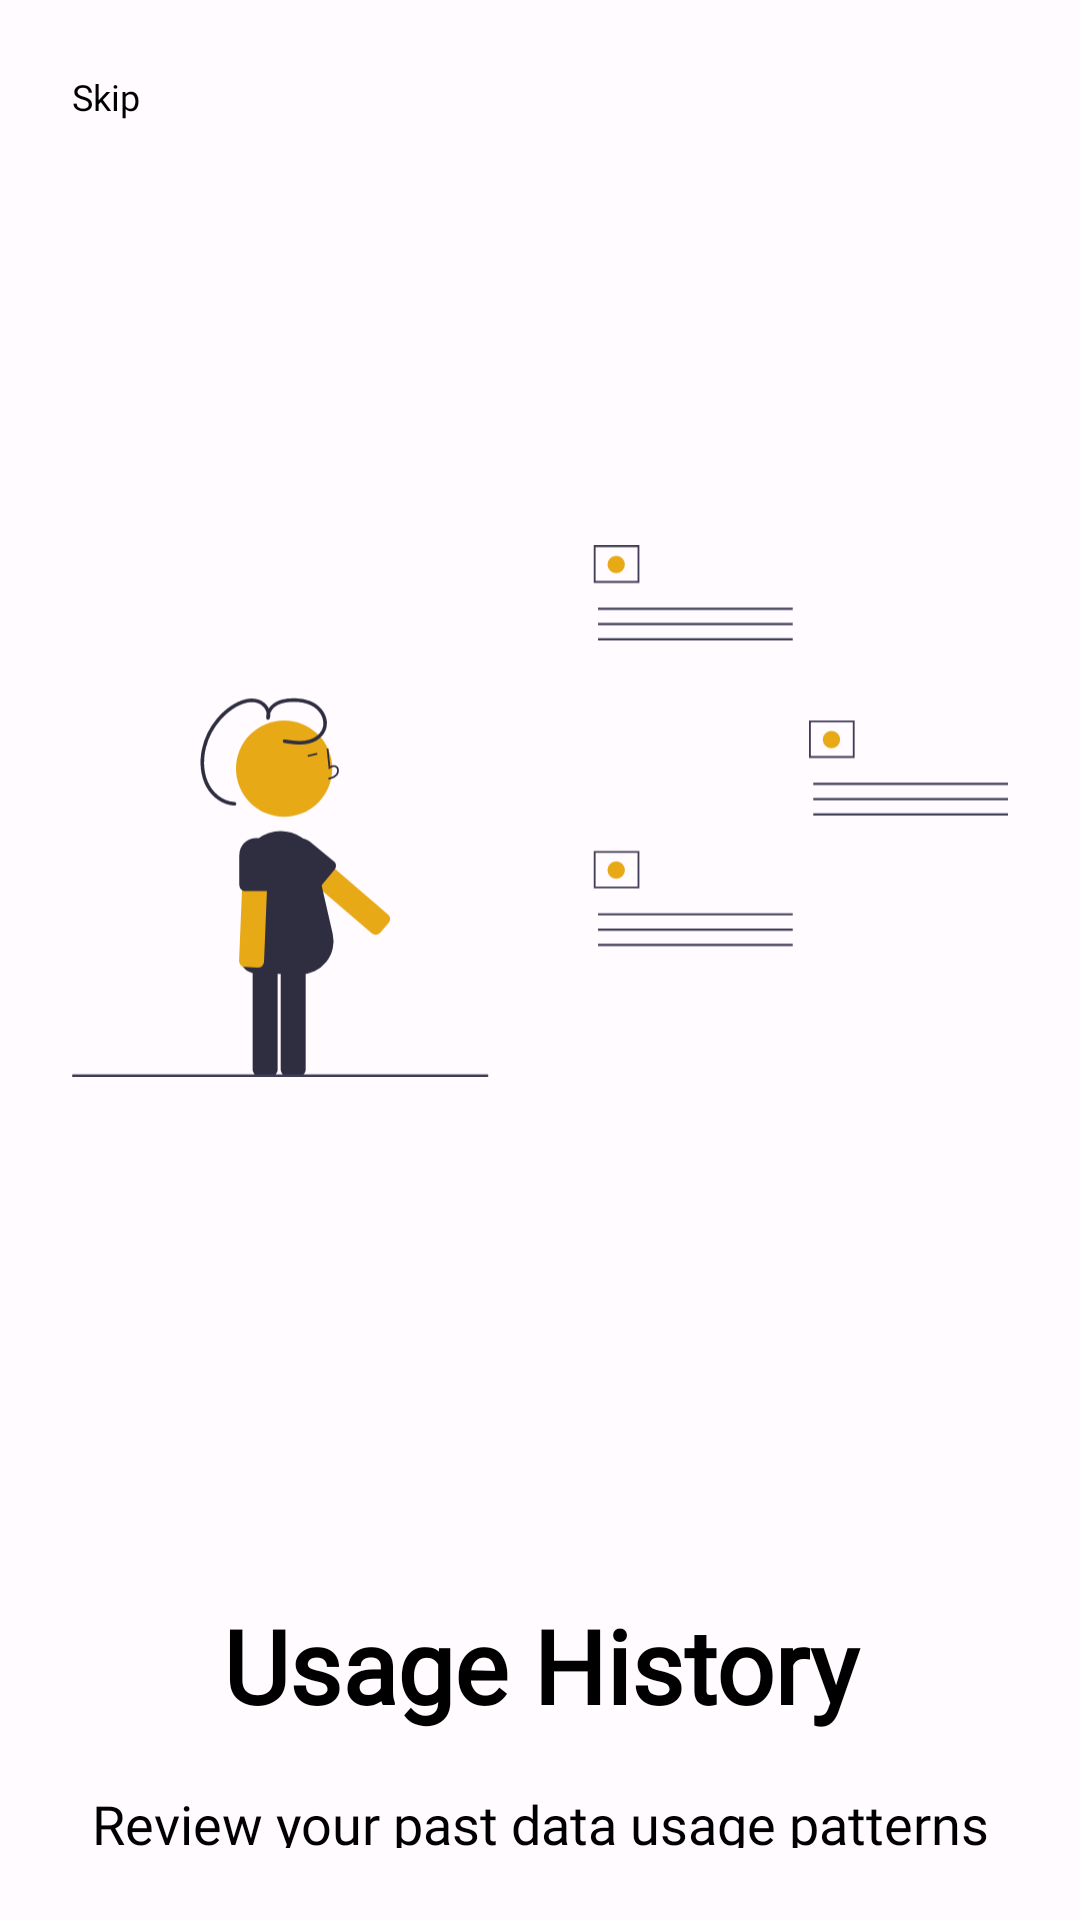

This screen was rendered from an Android layout file. Write that file and the resources it references.
<!-- AndroidManifest.xml: application theme AppTheme -->
<!-- res/layout/fragment_third_screen.xml -->
<?xml version="1.0" encoding="utf-8"?>
<LinearLayout xmlns:android="http://schemas.android.com/apk/res/android"
    xmlns:tools="http://schemas.android.com/tools"
    android:layout_width="match_parent"
    android:layout_height="match_parent"
    android:orientation="vertical"
    android:padding="24dp"
    tools:context=".introslider.ThirdScreen">
    <TextView
        android:layout_width="wrap_content"
        android:layout_height="wrap_content"
        android:layout_gravity="start"
        android:text="@string/skip"
        android:textSize="12sp"
        android:textColor="@color/md_theme_light_scrim"
        android:fontFamily="@font/inter_regular"/>

    <ImageView
        android:id="@+id/observe_data"
        android:layout_width="match_parent"
        android:layout_height="460dp"
        android:src="@drawable/observe_data"
        android:contentDescription="@string/TODO" />

    <Space
        android:layout_width="match_parent"
        android:layout_height="32dp" />

    <TextView
        android:id="@+id/third_screen_title"
        android:layout_width="match_parent"
        android:layout_height="wrap_content"
        android:gravity="center"
        android:text="@string/third_screen_title_text"
        android:textSize="34sp"
        android:textStyle="bold"
        android:textColor="@color/md_theme_light_scrim"
        android:fontFamily="@font/inter_bold"/>

    <Space
        android:layout_width="match_parent"
        android:layout_height="18dp" />

    <TextView
        android:id="@+id/third_screen_description"
        android:layout_width="match_parent"
        android:layout_height="wrap_content"
        android:gravity="center"
        android:text="@string/third_screen_description_text"
        android:textSize="18sp"
        android:textColor="@color/md_theme_light_scrim"
        android:fontFamily="@font/inter_regular"/>
    <Space
        android:layout_width="match_parent"
        android:layout_height="48dp"/>
    <ImageView
        android:id="@+id/finish"
        android:layout_width="80dp"
        android:layout_height="wrap_content"
        android:src="@drawable/check"
        android:layout_gravity="end"
        android:contentDescription="@string/TODO"/>


</LinearLayout>
<!-- resources referenced by this layout -->
<resources>
  <color name="md_theme_light_scrim">#000000</color>
  <string name="TODO">TODO</string>
  <string name="skip">Skip</string>
  <string name="third_screen_description_text">Review your past data usage patterns and identify trends over time.</string>
  <string name="third_screen_title_text">Usage History</string>
  <color name="md_theme_light_primary">#7C5800</color>
  <color name="md_theme_light_onPrimary">#FFFFFF</color>
  <color name="md_theme_light_primaryContainer">#FFDEA7</color>
  <color name="md_theme_light_onPrimaryContainer">#271900</color>
  <color name="md_theme_light_secondary">#006783</color>
  <color name="md_theme_light_onSecondary">#FFFFFF</color>
  <color name="md_theme_light_secondaryContainer">#BCE9FF</color>
  <color name="md_theme_light_onSecondaryContainer">#001F29</color>
  <color name="md_theme_light_tertiary">#4D6544</color>
  <color name="md_theme_light_onTertiary">#FFFFFF</color>
  <color name="md_theme_light_tertiaryContainer">#CFEBC1</color>
  <color name="md_theme_light_onTertiaryContainer">#0B2006</color>
  <color name="md_theme_light_error">#BA1A1A</color>
  <color name="md_theme_light_errorContainer">#FFDAD6</color>
  <color name="md_theme_light_onError">#FFFFFF</color>
  <color name="md_theme_light_onErrorContainer">#410002</color>
  <color name="md_theme_light_background">#FFFBFF</color>
  <color name="md_theme_light_onBackground">#1E1B16</color>
  <color name="md_theme_light_surface">#FFFBFF</color>
  <color name="md_theme_light_onSurface">#1E1B16</color>
  <color name="md_theme_light_surfaceVariant">#EEE1CF</color>
  <color name="md_theme_light_onSurfaceVariant">#4E4639</color>
  <color name="md_theme_light_outline">#807667</color>
  <color name="md_theme_light_inverseOnSurface">#F8EFE7</color>
  <color name="md_theme_light_inverseSurface">#34302A</color>
  <color name="md_theme_light_inversePrimary">#FDBB2E</color>
</resources>
